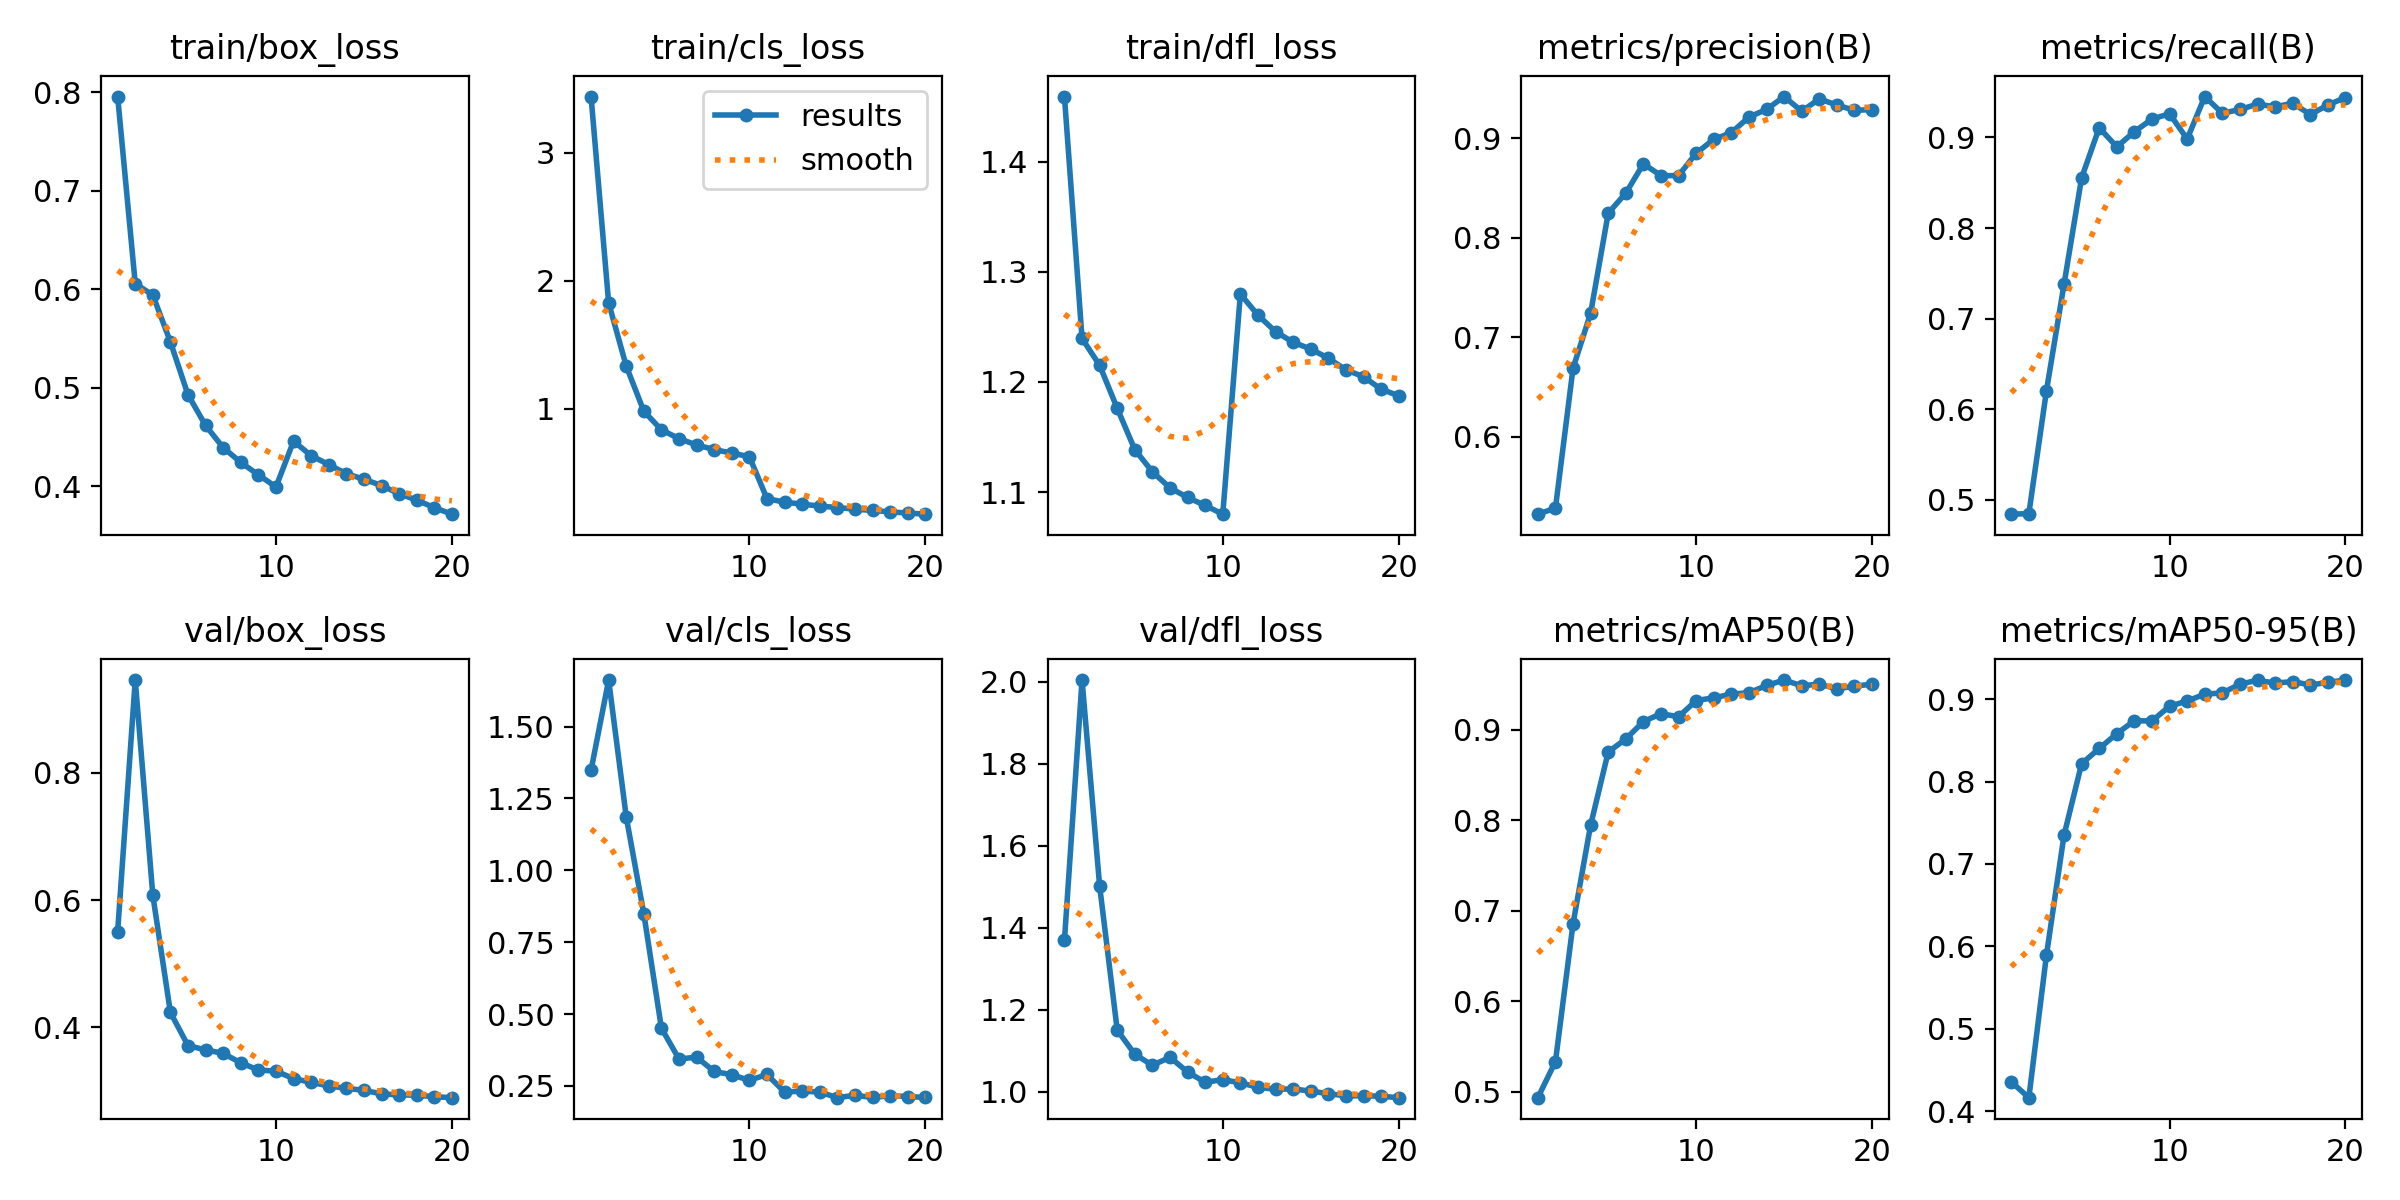

The table this chart was drawn from, first rows:
epoch, train/box_loss, train/cls_loss, train/dfl_loss, metrics/precision(B), metrics/recall(B), metrics/mAP50(B), metrics/mAP50-95(B), val/box_loss, val/cls_loss, val/dfl_loss, lr/pg0, lr/pg1, lr/pg2
1, 0.7957, 3.438, 1.459, 0.5224, 0.4839, 0.4933, 0.4355, 0.5505, 1.348, 1.37, 0.003328, 0.003328, 0.003328
2, 0.6056, 1.827, 1.24, 0.5285, 0.4845, 0.5331, 0.4164, 0.9463, 1.662, 2.004, 0.006332, 0.006332, 0.006332
3, 0.594, 1.333, 1.215, 0.6691, 0.6201, 0.6855, 0.5892, 0.6072, 1.186, 1.502, 0.009005, 0.009005, 0.009005
4, 0.5463, 0.9816, 1.176, 0.7243, 0.7379, 0.7944, 0.7349, 0.423, 0.8489, 1.151, 0.008515, 0.008515, 0.008515
5, 0.4927, 0.8361, 1.139, 0.8248, 0.8554, 0.8752, 0.8216, 0.3708, 0.4511, 1.091, 0.008515, 0.008515, 0.008515
6, 0.4616, 0.7673, 1.118, 0.8449, 0.9107, 0.8896, 0.8401, 0.3642, 0.3434, 1.065, 0.00802, 0.00802, 0.00802
7, 0.4391, 0.7175, 1.104, 0.8744, 0.8896, 0.9088, 0.858, 0.3587, 0.3505, 1.084, 0.007525, 0.007525, 0.007525
8, 0.4241, 0.6819, 1.095, 0.8626, 0.9064, 0.9175, 0.8738, 0.3438, 0.3003, 1.048, 0.00703, 0.00703, 0.00703
9, 0.4115, 0.6543, 1.088, 0.8625, 0.9203, 0.9142, 0.8734, 0.3325, 0.289, 1.023, 0.006535, 0.006535, 0.006535
10, 0.3992, 0.6264, 1.08, 0.8851, 0.9262, 0.9321, 0.8914, 0.3306, 0.2695, 1.03, 0.00604, 0.00604, 0.00604
11, 0.4457, 0.2984, 1.28, 0.8989, 0.8982, 0.9351, 0.8977, 0.319, 0.2899, 1.022, 0.005545, 0.005545, 0.005545
12, 0.4309, 0.2715, 1.261, 0.9057, 0.9452, 0.9392, 0.906, 0.313, 0.2289, 1.011, 0.00505, 0.00505, 0.00505
13, 0.4219, 0.2556, 1.246, 0.9214, 0.9268, 0.9407, 0.9075, 0.3074, 0.2321, 1.006, 0.004555, 0.004555, 0.004555
14, 0.4126, 0.2407, 1.236, 0.9291, 0.9309, 0.9487, 0.918, 0.3036, 0.2288, 1.007, 0.00406, 0.00406, 0.00406
15, 0.407, 0.229, 1.23, 0.942, 0.9368, 0.9547, 0.923, 0.3005, 0.2093, 1.002, 0.003565, 0.003565, 0.003565
16, 0.4006, 0.2166, 1.222, 0.9272, 0.9338, 0.9483, 0.9193, 0.295, 0.2177, 0.9955, 0.00307, 0.00307, 0.00307
17, 0.3922, 0.2066, 1.211, 0.9396, 0.9379, 0.9503, 0.9213, 0.2933, 0.2099, 0.9899, 0.002575, 0.002575, 0.002575
18, 0.3859, 0.1952, 1.205, 0.9334, 0.9253, 0.9449, 0.917, 0.2929, 0.2162, 0.9906, 0.00208, 0.00208, 0.00208
19, 0.3781, 0.1863, 1.193, 0.9282, 0.9359, 0.948, 0.9204, 0.2905, 0.2132, 0.989, 0.001585, 0.001585, 0.001585
20, 0.3715, 0.1774, 1.188, 0.9288, 0.9441, 0.9501, 0.9231, 0.2889, 0.2102, 0.9856, 0.00109, 0.00109, 0.00109
